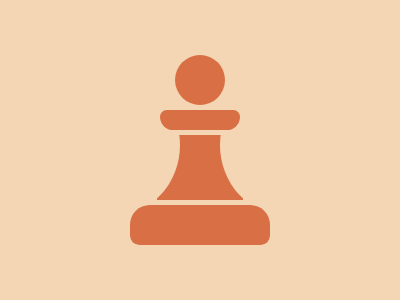

Here is a drawing made with CSS. Write the source that renders it.

<div a>
  <div c>
    <div d e>
      <div d>
        <div b>
          <div f></div>
        </div>
      </div>
    </div>
  </div>
</div>
<style>
  *,[d]{background: #F5D6B4}
  div {
    background: #D86F45;
    position: absolute;
  }
  [a] {
    width: 50px;
    height: 50px;
    border-radius: 50%;
    left: 175px;
    top: 55px;
  }
  [b] {
    width: 80px;
    height: 20px;
    top: 35px;
    left: -60px;
    border-radius: 7q 7q 14q 14q;
  }
  [c] {
    width: 86px;
    height: 65px;
    top: 80px;
    left: -18px;
  }
  [d] {
    width: 130px;
    height: 140px;
    border-radius: 50%;
    left: 170px;
  }
  [e] {
    left: -107px;
    top: -60px;
  }
  [f] {
    width: 140px;
    height: 40px;
    top: 95px;
    left: -30px;
    border-radius: 21q 21q 10q 10q
  }
</style>

<!-- minified (443 char)
 
<div a><div c><div d e><div d><div b><div f><style>*,[d]{background:#F5D6B4}div{background:#D86F45;position:absolute}[a]{width:50;height:50;border-radius:50%;left:175;top:55}[b]{width:80;height:20;top:35;left:-60;border-radius:7q 7q 14q 14q}[c]{width:86;height:65;top:80;left:-18}[d]{width:130;height:140;border-radius:50%;left:170}[e]{left:-107;top:-60}[f]{width:140;height:40;top:95;left:-30;border-radius:21q 21q 10q 10q

-->
